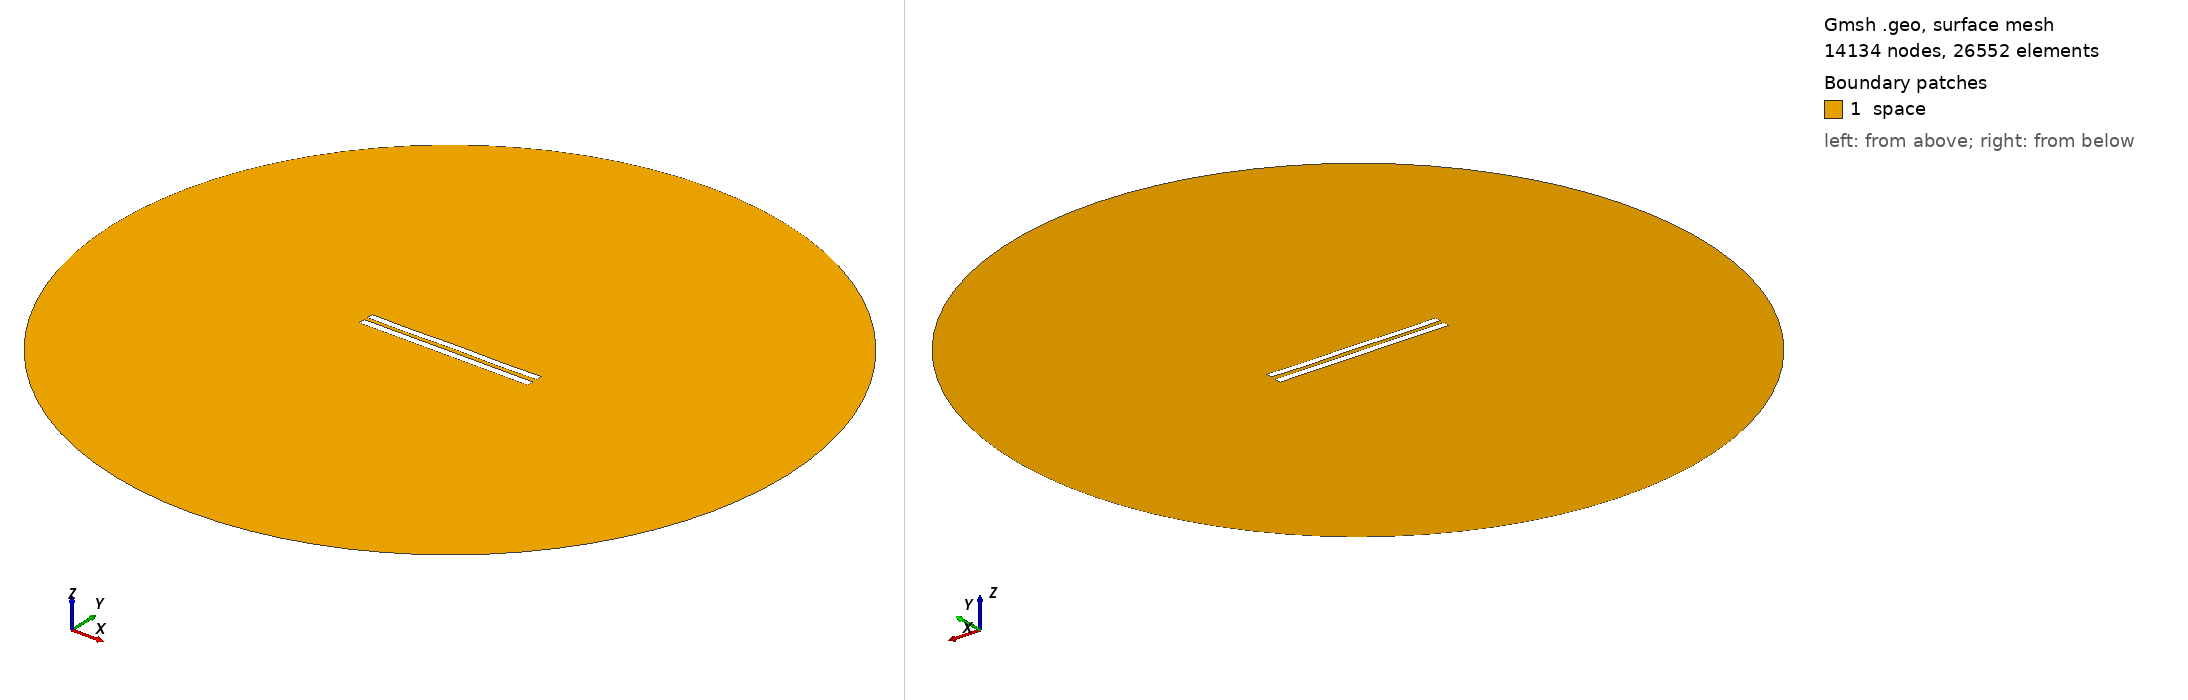

Gmsh geometry script, surface-meshed: 14134 nodes, 26552 surface elements. Boundary patches (legend numbers): 1 space. Left view from above one corner, right view from below the opposite corner. Legend entries are the model's physical surfaces. The drawing asked Gmsh for element sizes between 1% and 20% of the model's largest extent; the script's own settings can give other sizes.

=== 6186.geo (drawn) ===
//---------------------------------------
// Geometry kernel
//---------------------------------------

SetFactory("OpenCASCADE");



//---------------------------------------
// Parameters of the geometry
//---------------------------------------

// Overetch of the upper plate
overetch = 0.125;

// Distance between the plates
distance = 2.5;

// Discretization over the x axis (for the deformation)
nx = 50; 

// Length of the plate
L = 100 - overetch; 

// Number of modes
n = 4; 

// 1st mode coefficient
coeff(1) = 0.15;
beta(1) = 0.596864 * 3.1415926535 / L;

// 2nd mode coefficient
coeff(2) = 0.0;
beta(2) = 1.49418 * 3.1415926535 / L;

// 3rd mode coefficient
coeff(3) = 0.0;
beta(3) = 2.50025 * 3.1415926535 / L;

// 4th mode coefficient
coeff(4) = -0.15;
beta(4) = 3.49999 * 3.1415926535 / L;



//---------------------------------------
// Upper plate (deformed rectangle)
//---------------------------------------

// Coordiantes of the upper plate
xmin = -50;
xmax = 50 - overetch;

// Height of the upper plate
yheight = 4 - 2 * overetch;

// Indexes of the points
UpperID[] = {};
LowerID[] = {};
LeftID[] = {};
RightID[] = {};

// Point index
p = 1;

// Horizontal edges
For i In {1:nx}
    x = xmin + (i-1)*(xmax - xmin)/(nx-1);

    y_bottom = distance / 2 + overetch;
    For j In {1:n}
        C = (Cosh(beta(j)*L) + Cos(beta(j)*L)) / (Sinh(beta(j)*L) + Sin(beta(j)*L));
        y_bottom  = y_bottom + coeff(j) * (Cosh(beta(j)*(x+50)) - Cos(beta(j)*(x+50)) - C * (Sinh(beta(j)*(x+50)) - Sin(beta(j)*(x+50))));
    EndFor

    y_top = y_bottom + yheight;

    Point(p) = {x, y_top, 0, 1.0};
    UpperID[i] = p;
    p = p + 1;

    Point(p) = {x, y_bottom, 0, 1.0};
    LowerID[i] = p;
    p = p + 1;
EndFor

// Create point lists
UpperPts[] = {}; LowerPts[] = {};
For i In {1:nx}
  UpperPts[] += {UpperID[i]};
  LowerPts[] += {LowerID[i]};
EndFor

// Build splines
Spline(1) = {UpperPts[]};
Spline(2) = {LowerPts[]};
Line(3) = {LowerPts[nx-1], UpperPts[nx-1]};
Line(4) = {LowerPts[0], UpperPts[0]};

// Build the plane surface
Curve Loop(1) = {2, 3, -1, -4};
Plane Surface(1) = {1};



//---------------------------------------
// Lower plate (rectangle)
//---------------------------------------

// Vertices
Point(1001) = {-50, -1, 0, 1.0};
Point(1002) = { 50, -1, 0, 1.0};
Point(1003) = { 50,  -5, 0, 1.0};
Point(1004) = {-50,  -5, 0, 1.0};

// Edges
Line(5) = {1001, 1002};
Line(6) = {1002, 1003};
Line(7) = {1003, 1004};
Line(8) = {1004, 1001};

// Plane surface
Line Loop(2) = {5, 6, 7, 8};
Plane Surface(2) = {2}; 



//---------------------------------------
// Outer (fictious) boundary
//---------------------------------------

// Points
Point(1005) = {0, 0, 0};       // Center
Point(1006) = {200, 0, 0};     // Start point
Point(1007) = {0, 200, 0};     // 90 degrees
Point(1008) = {-200, 0, 0};    // 180 degrees
Point(1009) = {0, -200, 0};    // 270 degrees

// Circle arcs (each needs start, center, end)
Circle(9) = {1006, 1005, 1007};
Circle(10) = {1007, 1005, 1008};
Circle(11) = {1008, 1005, 1009};
Circle(12) = {1009, 1005, 1006};

// Plane surface for the entire domain
Curve Loop(3) = {9, 10, 11, 12};
Surface(3) = {3};

// Subtract the plates from the whole domain to obtain the actual domain where we want to solve the equations
BooleanDifference{ Surface{3}; Delete; }{ Surface{1}; Surface{2}; Delete; }




//---------------------------------------
// Transfinite Lines/Curves
//---------------------------------------

// Set the number of points on the boundaries
r = 7;

// Plates
Transfinite Curve {1, 2} = 50*r Using Progression 1;
Transfinite Curve {3, 4} = 2*r Using Progression 1;
Transfinite Line {5, 7} = 50*r Using Progression 1;
Transfinite Line {6, 8} = 2*r Using Progression 1;

// Outer boundary
Transfinite Line {9, 10, 11, 12} = 20 Using Progression 1;



//---------------------------------------
// Physical groups
//---------------------------------------                

// Physical curves (boundaries)
Physical Line("force_segment", 10) = {2};
Physical Line("upper_plate", 11) = {1, 3, 4};
Physical Line("lower_plate", 12) = {5, 6, 7, 8};
Physical Line("boundary", 20) = {9, 10, 11, 12};

// Physical Surfaces
Physical Surface("space", 30) = {3};



//---------------------------------------
// 6. Generate the Mesh
//---------------------------------------

// 2D mesh generation
Mesh 2;
